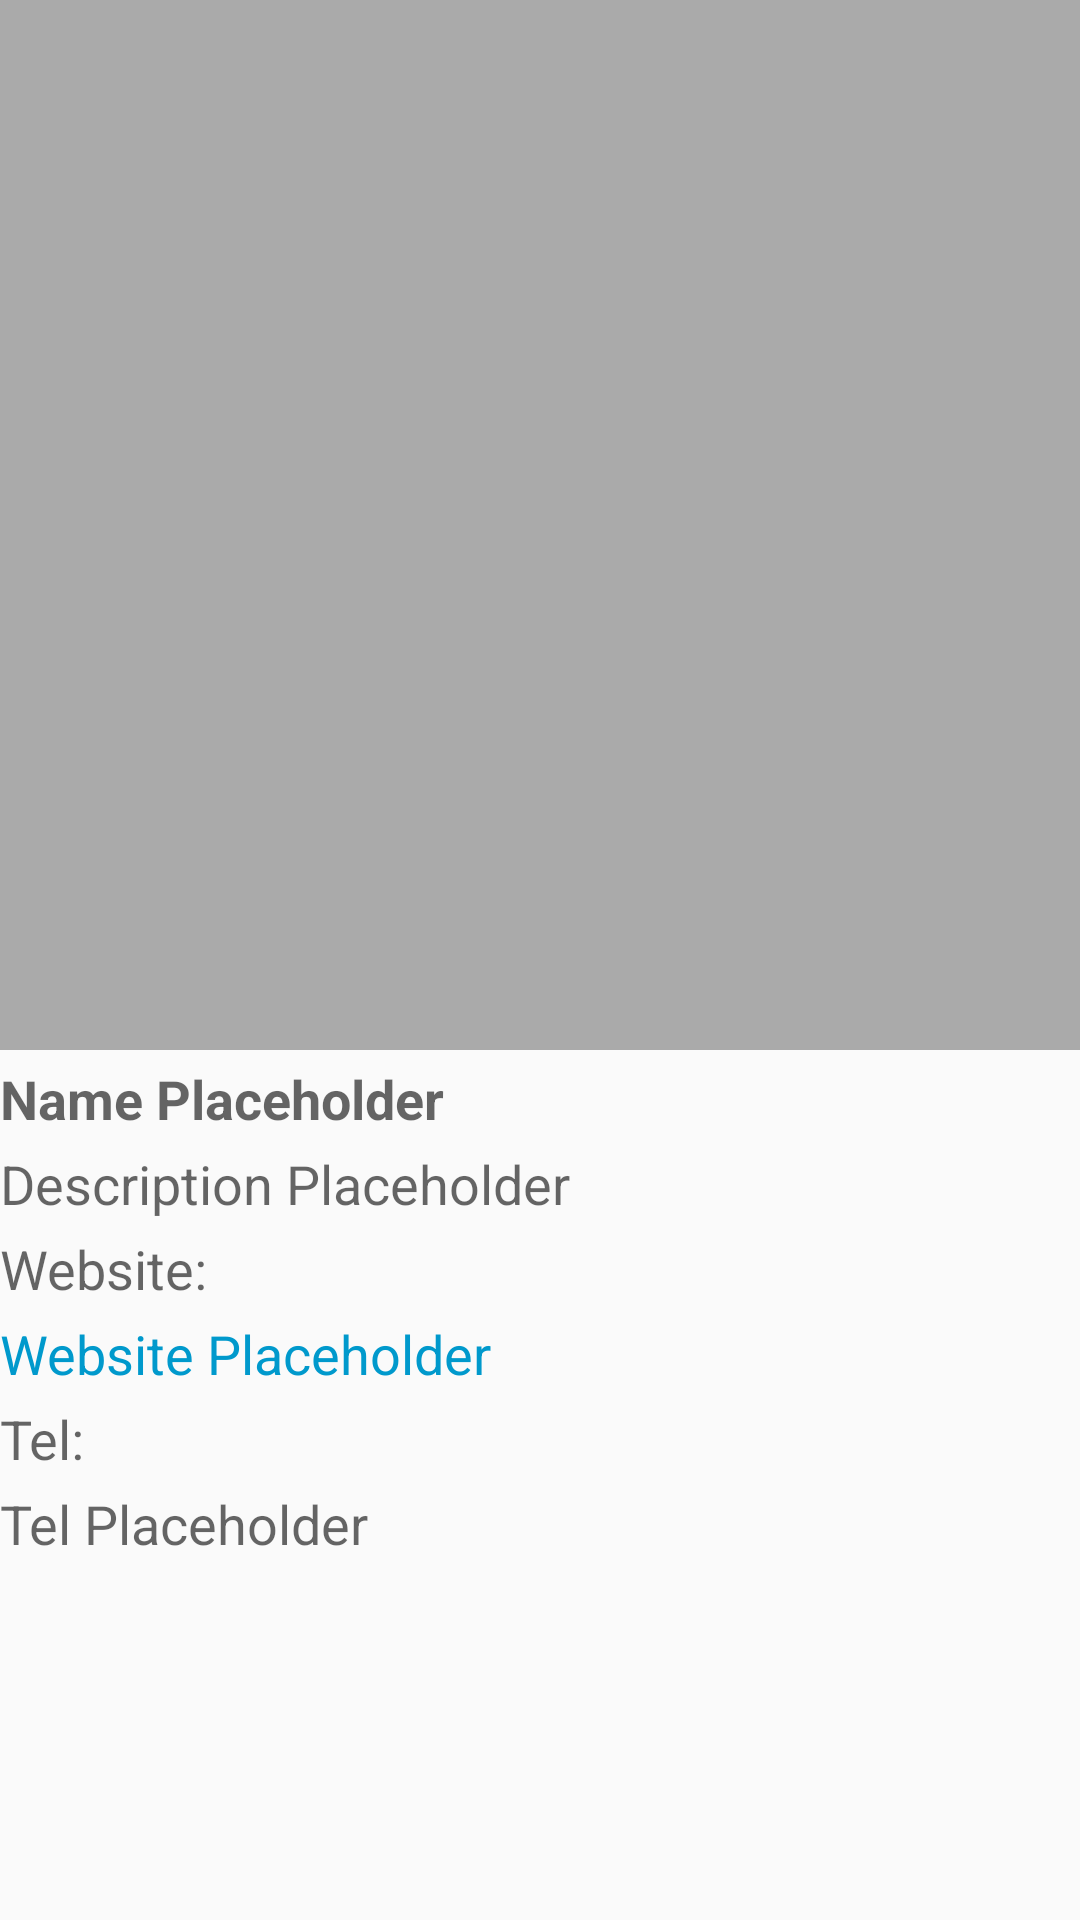

This screen was rendered from an Android layout file. Write that file and the resources it references.
<!-- AndroidManifest.xml: application theme AppTheme -->
<!-- res/layout/activity_details.xml -->
<?xml version="1.0" encoding="utf-8"?>
<ScrollView xmlns:android="http://schemas.android.com/apk/res/android"
    xmlns:tools="http://schemas.android.com/tools"
    android:layout_width="match_parent"
    android:layout_height="match_parent"
    tools:context=".DetailsActivity">

    <LinearLayout
        android:layout_width="match_parent"
        android:layout_height="wrap_content"
        android:orientation="vertical">

        <ImageView
            android:id="@+id/details_img"
            android:layout_width="match_parent"
            android:layout_height="350dp"
            android:background="@android:color/darker_gray"
            android:scaleType="centerCrop" />
        

        <TextView
            android:id="@+id/details_name"
            style="@style/details_text_style"
            android:layout_width="match_parent"
            android:layout_height="wrap_content"
            android:text="Name Placeholder"
            android:textStyle="bold" />


        <TextView
            android:id="@+id/details_description"
            style="@style/details_text_style"
            android:layout_width="match_parent"
            android:layout_height="wrap_content"
            android:text="Description Placeholder" />

        <TextView
            android:id="@+id/text_website"
            style="@style/details_text_style"
            android:layout_width="match_parent"
            android:layout_height="wrap_content"
            android:text="@string/rv_item_website" />

        <TextView
            android:id="@+id/details_website"

            style="@style/details_text_style"
            android:layout_width="match_parent"
            android:layout_height="wrap_content"
            android:text="Website Placeholder"
            android:textColor="@android:color/holo_blue_dark" />

        <TextView
            android:id="@+id/text_tel"
            style="@style/details_text_style"
            android:layout_width="match_parent"
            android:layout_height="wrap_content"
            android:text="@string/rv_item_tel" />


        <TextView
            android:id="@+id/details_tel"

            style="@style/details_text_style"
            android:layout_width="match_parent"
            android:layout_height="wrap_content"
            android:text="Tel Placeholder" />


    </LinearLayout>

</ScrollView>
<!-- resources referenced by this layout -->
<resources>
  <string name="rv_item_tel"> Tel: </string>
  <string name="rv_item_website"> Website: </string>
  <style name="details_text_style">
          <item name="android:textAppearance">?android:textAppearanceMedium </item>
          <item name="android:layout_marginTop">4dp</item>
      </style>
  <style name="AppTheme" parent="Theme.AppCompat.Light.NoActionBar">
          
          <item name="colorPrimary">@color/colorPrimary</item>
          <item name="colorPrimaryDark">@color/colorPrimaryDark</item>
          <item name="colorAccent">@color/colorAccent</item>
          <item name="colorControlNormal">@android:color/white</item>
      </style>
  <color name="colorPrimary">#7493be</color>
  <color name="colorPrimaryDark">#6385b6</color>
  <color name="colorAccent">#ACBED8</color>
</resources>
